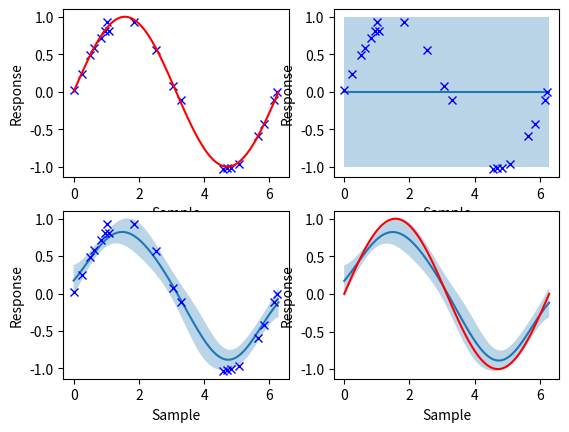

Source code (Python):
"""
gaussianprocess.py: Gaussian Process Regression tools

[redacted]
October 21, 2020
"""

import numpy as np
from math import pi
from functools import partial
import matplotlib.pyplot as plt

class GaussianProcess():
    def __init__(self, xdim=1, mean=None, kernel=None, noise=0.):
        """
        Create a new GaussianProcess object

        Arguments:
            xdim: input dimension of the GP (default: 1)
            mean: prior mean function. Takes 1 argument 
            kernel: kernel function for the GP. Takes 2 arguments
            noise: output observation noise level (default: 0.)

        By default, the prior mean is a constant zero function, the kernel is the squared exponential kernel, and the noise level is 0.
        """
        # Initialize arrays for storing observation data
        self.data_x = []
        self.data_y = []
        # Initialize observation covariance and noise models
        self.cov = None
        self.noise = noise
        # Set the prior mean and kernel functions
        if mean is None:
            self.mean = partial(constant_mean, c=0.)
        else:
            self.mean = mean
        if kernel is None:
            self.kernel = partial(sqr_exp_kernel, M=np.eye(xdim), s=1.)
        else:
            self.kernel = kernel

    def add_data(self, x, y):
        """
        Add samples to the GaussianProcess model

        Arguments:
            x: observed inputs to add to the model
            y: observed response data to add 
        """
        # Calculate the residuals
        r = np.zeros((y.shape[0], x.shape[1]))
        for n in range(0, x.shape[1]):
            r[:,n] = y[:,n] - self.mean(x[:,n])
        # Calculate the updated covariance matrix
        if self.cov is None:
            self.cov = self.kernel(x, x) + self.noise * np.eye(x.shape[1])
            self.chol = np.linalg.cholesky(self.cov).transpose()
            self.data_x = x
            self.data_y = y
            self.residual = r
        else:
            # "Rank-1" update to the covariance matrix & cholesky factor
            K1 = self.kernel(self.data, x)
            K2 = self.kernel(x, x) + self.noise * np.eye(len(x))
            C1 = np.linalg.solve(self.chol.transpose(), K1)
            C2 = np.linalg.cholesky(K2 - C1.transpose().dot(C1)).transpose()
            self.chol = np.block([[self.chol, C1],[np.zeros(C1.shape), C2]])
            # Append the new observations to the list
            self.data_x = np.concatenate((self.data_x, x), axis=1)
            self.data_y = np.concatenate((self.data_y, y), axis=1)
            self.residual = np.concatenate((self.residual, r), axis=1)


    def prior(self, x):
        """ 
        Return the prior mean and covariance of the GP

        Arguments:
            x: list of query points for the prior
        Return values:
            mu: the prior mean
            S: the prior covariance
        """
        mu = np.zeros((self.data_y.shape[0], x.shape[1]))
        for n in range(0, x.shape[1]):
            mu[:,n] = self.mean(x[:,n])
        S = self.kernel(x,x)
        return (mu, S)

    def posterior(self, x):
        """
        Return the posterior mean and covariance of the GP
        
        Arguments:
            x: list of query points for the posterior
        Return Values:
            mu: posterior mean of the GP
            S: posterior covariance of the GP
        """
        mu, K3 = self.prior(x)
        L1 = self.chol
        K2 = self.kernel(self.data_x, x)
        R = np.linalg.solve(L1.transpose(), K2)
        # Posterior mean
        mu = mu + R.transpose().dot(np.linalg.solve(L1.transpose(), self.residual.transpose())).transpose()
        # Posterior variance
        S = K3 - R.transpose().dot(R)
        return (mu,S)

def constant_mean(x, c):
    return c

def sqr_exp_kernel(x1, x2, M, s):

    K = np.zeros(shape=(x1.shape[1], x2.shape[1]))
    for i in range(0, K.shape[0]):
        for j in range(0, K.shape[1]):
            dx = x1[:,i] - x2[:,j]
            K[i,j] = s*np.exp(-dx.dot(np.linalg.solve(M, dx))/2)
    return K

def plot_gp(ax, x, mu, S):
    """

    """
    s = np.squeeze(np.diag(S))
    mu = np.squeeze(mu)
    x = np.squeeze(x)
    ax.plot(x, mu, linewidth=1.5)
    ax.fill_between(x, mu-s, mu+s, alpha=0.3)

if __name__ == "__main__":
    # Create a niosy sinusoid example
    sig = 0.2
    t = np.linspace(0,2*pi, 100)
    x = np.sin(t)
    # Add noise
    r = sig * np.random.default_rng().normal(0, sig, 100)
    y = x + r
    # Make sure the arrays have the correct shape
    x = np.expand_dims(x, axis=1).transpose()
    y = np.expand_dims(y, axis=1).transpose()
    t = np.expand_dims(t, axis=1).transpose()
    # Choose 20 points at random
    perm = np.random.default_rng().permutation(100)
    idx = perm[0:20]
    # Model the data as a GP
    kernel = partial(sqr_exp_kernel, M=np.ones((1,1)), s=1)
    gp = GaussianProcess(xdim=1, kernel=kernel, noise=0.1**.2)
    # Add the observations to the GP
    gp.add_data(x=t[:,idx], y=y[:,idx])
    # Plot the data, the GP prior, and the GP posterior
    fig, axs = plt.subplots(2,2)
    # Data
    axs[0,0].plot(t[:,idx], y[:,idx],'bx')
    axs[0,0].plot(np.squeeze(t),np.squeeze(x),'r-')
    axs[0,0].set_xlabel('Sample')
    axs[0,0].set_ylabel('Response')
    # GP Prior
    mu, S = gp.prior(t)
    plot_gp(axs[0,1], t, mu, S)
    axs[0,1].plot(t[:,idx], y[:,idx],'bx')
    axs[0,1].set_xlabel('Sample')
    axs[0,1].set_ylabel('Response')
    # GP Posterior
    mu,S = gp.posterior(t)
    plot_gp(axs[1,0], t, mu, S)
    axs[1,0].plot(t[:,idx], y[:,idx],'bx')
    axs[1,0].set_xlabel('Sample')
    axs[1,0].set_ylabel('Response')
    # GP posterior with the true function
    plot_gp(axs[1,1], t, mu, S)
    axs[1,1].plot(np.squeeze(t), np.squeeze(x), 'r-', linewidth=1.5)
    axs[1,1].set_xlabel('Sample')
    axs[1,1].set_ylabel('Response')
    # Show the plots
    plt.show()